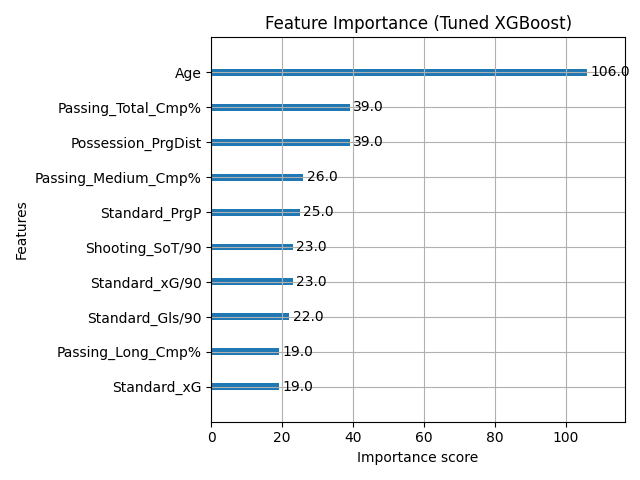

The file beside this chart, header and first rows:
Feature, Importance
Age, 106.0
Passing_Total_Cmp%, 39.0
Possession_PrgDist, 39.0
Passing_Medium_Cmp%, 26.0
Standard_PrgP, 25.0
Shooting_SoT/90, 23.0
Standard_xG/90, 23.0
Standard_Gls/90, 22.0
Standard_xG, 19.0
Possession_Att Pen, 19.0
Passing_Long_Cmp%, 19.0
Possession_Att 3rd, 18.0
GCA_SCA, 17.0
Possession_Rec, 15.0
Passing_PPA, 14.0
Defense_TklW, 13.0
Standard_MP, 13.0
Passing_Short_Cmp%, 12.0
Standard_Gls, 7.0
GCA_GCA, 4.0
